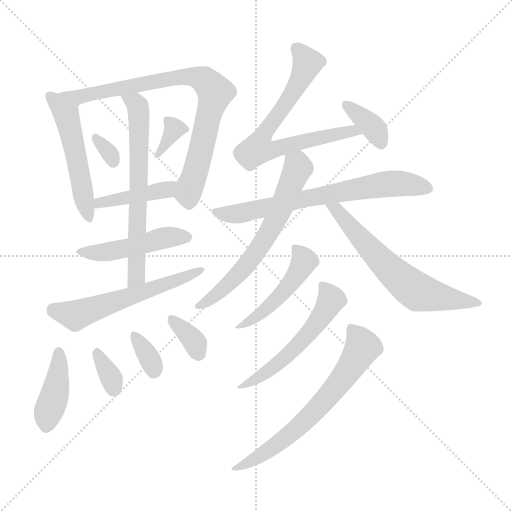
t = 0.00 s
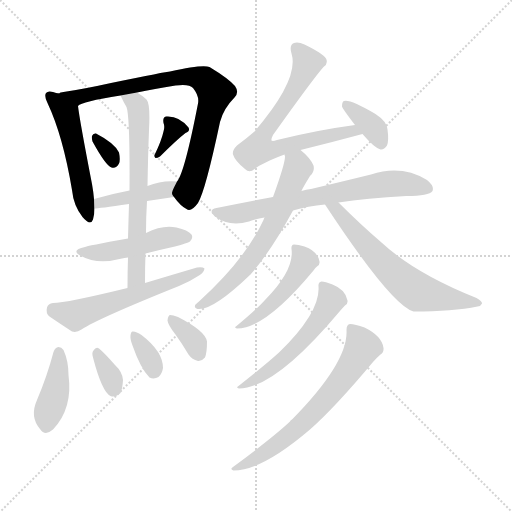
t = 2.66 s
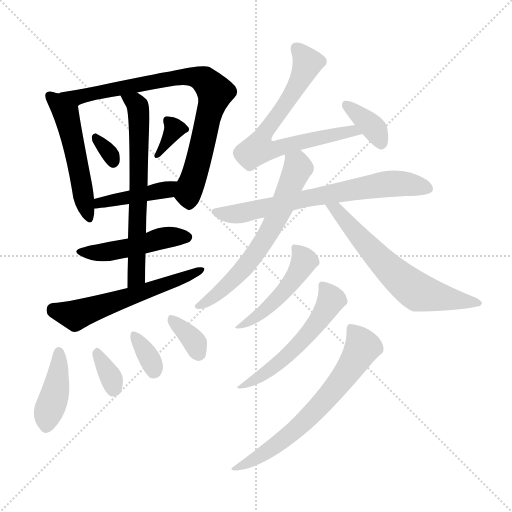
t = 5.31 s
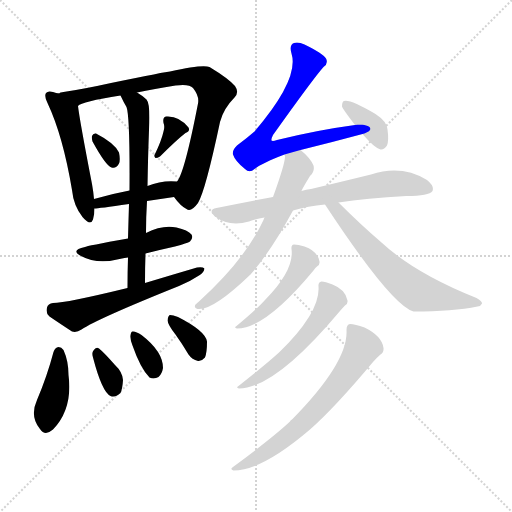
t = 7.97 s
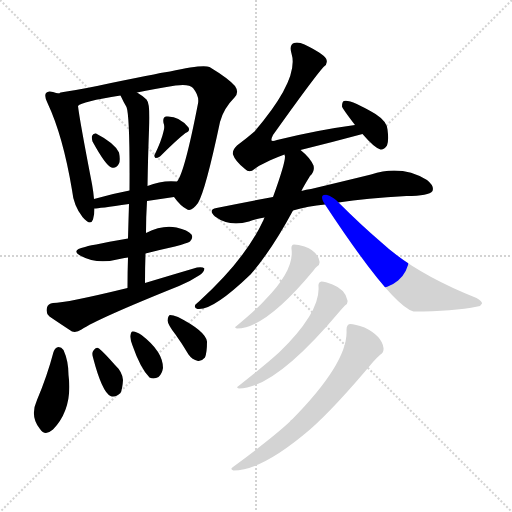
t = 10.63 s
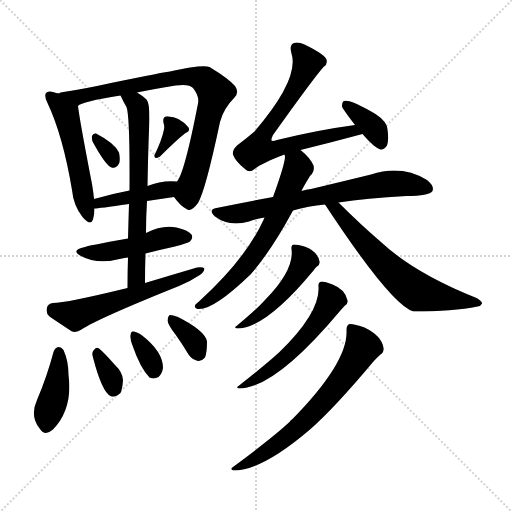
t = 13.28 s

The animated SVG that drew these frames (rendered in a browser with its animation timeline set to each time). Animation: 20 CSS @keyframes rules; one cycle of 13.28 s.

<svg version="1.1" viewBox="0 0 1024 1024" xmlns="http://www.w3.org/2000/svg">
  <g stroke="lightgray" stroke-dasharray="1,1" stroke-width="1" transform="scale(4, 4)">
    <line x1="0" y1="0" x2="256" y2="256"></line>
    <line x1="256" y1="0" x2="0" y2="256"></line>
    <line x1="128" y1="0" x2="128" y2="256"></line>
    <line x1="0" y1="128" x2="256" y2="128"></line>
  </g>
<g transform="scale(1, -1) translate(0, -900)">
   <style type="text/css">
    @keyframes keyframes0 {
      from {
       stroke: blue;
       stroke-dashoffset: 516;
       stroke-width: 128;
       }
       63% {
       animation-timing-function: step-end;
       stroke: blue;
       stroke-dashoffset: 0;
       stroke-width: 128;
       }
       to {
       stroke: black;
       stroke-width: 1024;
       }
       }
       #make-me-a-hanzi-animation-0 {
         animation: keyframes0 0.669922s both;
         animation-delay: 0.000000s;
         animation-timing-function: linear;
       }
    @keyframes keyframes1 {
      from {
       stroke: blue;
       stroke-dashoffset: 795;
       stroke-width: 128;
       }
       72% {
       animation-timing-function: step-end;
       stroke: blue;
       stroke-dashoffset: 0;
       stroke-width: 128;
       }
       to {
       stroke: black;
       stroke-width: 1024;
       }
       }
       #make-me-a-hanzi-animation-1 {
         animation: keyframes1 0.896973s both;
         animation-delay: 0.669922s;
         animation-timing-function: linear;
       }
    @keyframes keyframes2 {
      from {
       stroke: blue;
       stroke-dashoffset: 314;
       stroke-width: 128;
       }
       51% {
       animation-timing-function: step-end;
       stroke: blue;
       stroke-dashoffset: 0;
       stroke-width: 128;
       }
       to {
       stroke: black;
       stroke-width: 1024;
       }
       }
       #make-me-a-hanzi-animation-2 {
         animation: keyframes2 0.505534s both;
         animation-delay: 1.566895s;
         animation-timing-function: linear;
       }
    @keyframes keyframes3 {
      from {
       stroke: blue;
       stroke-dashoffset: 338;
       stroke-width: 128;
       }
       52% {
       animation-timing-function: step-end;
       stroke: blue;
       stroke-dashoffset: 0;
       stroke-width: 128;
       }
       to {
       stroke: black;
       stroke-width: 1024;
       }
       }
       #make-me-a-hanzi-animation-3 {
         animation: keyframes3 0.525065s both;
         animation-delay: 2.072428s;
         animation-timing-function: linear;
       }
    @keyframes keyframes4 {
      from {
       stroke: blue;
       stroke-dashoffset: 418;
       stroke-width: 128;
       }
       58% {
       animation-timing-function: step-end;
       stroke: blue;
       stroke-dashoffset: 0;
       stroke-width: 128;
       }
       to {
       stroke: black;
       stroke-width: 1024;
       }
       }
       #make-me-a-hanzi-animation-4 {
         animation: keyframes4 0.590169s both;
         animation-delay: 2.597493s;
         animation-timing-function: linear;
       }
    @keyframes keyframes5 {
      from {
       stroke: blue;
       stroke-dashoffset: 650;
       stroke-width: 128;
       }
       68% {
       animation-timing-function: step-end;
       stroke: blue;
       stroke-dashoffset: 0;
       stroke-width: 128;
       }
       to {
       stroke: black;
       stroke-width: 1024;
       }
       }
       #make-me-a-hanzi-animation-5 {
         animation: keyframes5 0.778971s both;
         animation-delay: 3.187663s;
         animation-timing-function: linear;
       }
    @keyframes keyframes6 {
      from {
       stroke: blue;
       stroke-dashoffset: 469;
       stroke-width: 128;
       }
       60% {
       animation-timing-function: step-end;
       stroke: blue;
       stroke-dashoffset: 0;
       stroke-width: 128;
       }
       to {
       stroke: black;
       stroke-width: 1024;
       }
       }
       #make-me-a-hanzi-animation-6 {
         animation: keyframes6 0.631673s both;
         animation-delay: 3.966634s;
         animation-timing-function: linear;
       }
    @keyframes keyframes7 {
      from {
       stroke: blue;
       stroke-dashoffset: 567;
       stroke-width: 128;
       }
       65% {
       animation-timing-function: step-end;
       stroke: blue;
       stroke-dashoffset: 0;
       stroke-width: 128;
       }
       to {
       stroke: black;
       stroke-width: 1024;
       }
       }
       #make-me-a-hanzi-animation-7 {
         animation: keyframes7 0.711426s both;
         animation-delay: 4.598307s;
         animation-timing-function: linear;
       }
    @keyframes keyframes8 {
      from {
       stroke: blue;
       stroke-dashoffset: 406;
       stroke-width: 128;
       }
       57% {
       animation-timing-function: step-end;
       stroke: blue;
       stroke-dashoffset: 0;
       stroke-width: 128;
       }
       to {
       stroke: black;
       stroke-width: 1024;
       }
       }
       #make-me-a-hanzi-animation-8 {
         animation: keyframes8 0.580404s both;
         animation-delay: 5.309733s;
         animation-timing-function: linear;
       }
    @keyframes keyframes9 {
      from {
       stroke: blue;
       stroke-dashoffset: 334;
       stroke-width: 128;
       }
       52% {
       animation-timing-function: step-end;
       stroke: blue;
       stroke-dashoffset: 0;
       stroke-width: 128;
       }
       to {
       stroke: black;
       stroke-width: 1024;
       }
       }
       #make-me-a-hanzi-animation-9 {
         animation: keyframes9 0.521810s both;
         animation-delay: 5.890137s;
         animation-timing-function: linear;
       }
    @keyframes keyframes10 {
      from {
       stroke: blue;
       stroke-dashoffset: 338;
       stroke-width: 128;
       }
       52% {
       animation-timing-function: step-end;
       stroke: blue;
       stroke-dashoffset: 0;
       stroke-width: 128;
       }
       to {
       stroke: black;
       stroke-width: 1024;
       }
       }
       #make-me-a-hanzi-animation-10 {
         animation: keyframes10 0.525065s both;
         animation-delay: 6.411947s;
         animation-timing-function: linear;
       }
    @keyframes keyframes11 {
      from {
       stroke: blue;
       stroke-dashoffset: 346;
       stroke-width: 128;
       }
       53% {
       animation-timing-function: step-end;
       stroke: blue;
       stroke-dashoffset: 0;
       stroke-width: 128;
       }
       to {
       stroke: black;
       stroke-width: 1024;
       }
       }
       #make-me-a-hanzi-animation-11 {
         animation: keyframes11 0.531576s both;
         animation-delay: 6.937012s;
         animation-timing-function: linear;
       }
    @keyframes keyframes12 {
      from {
       stroke: blue;
       stroke-dashoffset: 697;
       stroke-width: 128;
       }
       69% {
       animation-timing-function: step-end;
       stroke: blue;
       stroke-dashoffset: 0;
       stroke-width: 128;
       }
       to {
       stroke: black;
       stroke-width: 1024;
       }
       }
       #make-me-a-hanzi-animation-12 {
         animation: keyframes12 0.817220s both;
         animation-delay: 7.468587s;
         animation-timing-function: linear;
       }
    @keyframes keyframes13 {
      from {
       stroke: blue;
       stroke-dashoffset: 363;
       stroke-width: 128;
       }
       54% {
       animation-timing-function: step-end;
       stroke: blue;
       stroke-dashoffset: 0;
       stroke-width: 128;
       }
       to {
       stroke: black;
       stroke-width: 1024;
       }
       }
       #make-me-a-hanzi-animation-13 {
         animation: keyframes13 0.545410s both;
         animation-delay: 8.285807s;
         animation-timing-function: linear;
       }
    @keyframes keyframes14 {
      from {
       stroke: blue;
       stroke-dashoffset: 689;
       stroke-width: 128;
       }
       69% {
       animation-timing-function: step-end;
       stroke: blue;
       stroke-dashoffset: 0;
       stroke-width: 128;
       }
       to {
       stroke: black;
       stroke-width: 1024;
       }
       }
       #make-me-a-hanzi-animation-14 {
         animation: keyframes14 0.810710s both;
         animation-delay: 8.831217s;
         animation-timing-function: linear;
       }
    @keyframes keyframes15 {
      from {
       stroke: blue;
       stroke-dashoffset: 635;
       stroke-width: 128;
       }
       67% {
       animation-timing-function: step-end;
       stroke: blue;
       stroke-dashoffset: 0;
       stroke-width: 128;
       }
       to {
       stroke: black;
       stroke-width: 1024;
       }
       }
       #make-me-a-hanzi-animation-15 {
         animation: keyframes15 0.766764s both;
         animation-delay: 9.641927s;
         animation-timing-function: linear;
       }
    @keyframes keyframes16 {
      from {
       stroke: blue;
       stroke-dashoffset: 626;
       stroke-width: 128;
       }
       67% {
       animation-timing-function: step-end;
       stroke: blue;
       stroke-dashoffset: 0;
       stroke-width: 128;
       }
       to {
       stroke: black;
       stroke-width: 1024;
       }
       }
       #make-me-a-hanzi-animation-16 {
         animation: keyframes16 0.759440s both;
         animation-delay: 10.408691s;
         animation-timing-function: linear;
       }
    @keyframes keyframes17 {
      from {
       stroke: blue;
       stroke-dashoffset: 478;
       stroke-width: 128;
       }
       61% {
       animation-timing-function: step-end;
       stroke: blue;
       stroke-dashoffset: 0;
       stroke-width: 128;
       }
       to {
       stroke: black;
       stroke-width: 1024;
       }
       }
       #make-me-a-hanzi-animation-17 {
         animation: keyframes17 0.638997s both;
         animation-delay: 11.168132s;
         animation-timing-function: linear;
       }
    @keyframes keyframes18 {
      from {
       stroke: blue;
       stroke-dashoffset: 547;
       stroke-width: 128;
       }
       64% {
       animation-timing-function: step-end;
       stroke: blue;
       stroke-dashoffset: 0;
       stroke-width: 128;
       }
       to {
       stroke: black;
       stroke-width: 1024;
       }
       }
       #make-me-a-hanzi-animation-18 {
         animation: keyframes18 0.695150s both;
         animation-delay: 11.807129s;
         animation-timing-function: linear;
       }
    @keyframes keyframes19 {
      from {
       stroke: blue;
       stroke-dashoffset: 652;
       stroke-width: 128;
       }
       68% {
       animation-timing-function: step-end;
       stroke: blue;
       stroke-dashoffset: 0;
       stroke-width: 128;
       }
       to {
       stroke: black;
       stroke-width: 1024;
       }
       }
       #make-me-a-hanzi-animation-19 {
         animation: keyframes19 0.780599s both;
         animation-delay: 12.502279s;
         animation-timing-function: linear;
       }
</style>
<path d="M 119.0 713.0 Q 112.0 714.0 106.0 716.0 Q 96.0 719.0 92.0 714.0 Q 88.0 708.0 95.0 694.0 Q 126.0 628.0 144.0 520.0 Q 147.0 489.0 165.0 466.0 Q 181.0 447.0 186.0 461.0 Q 189.0 471.0 189.0 483.0 L 188.0 502.0 Q 187.0 515.0 184.0 532.0 Q 159.0 661.0 156.0 688.0 C 154.0 706.0 148.0 707.0 119.0 713.0 Z" fill="lightgray"></path> 
<path d="M 348.0 506.0 Q 361.0 488.0 373.0 482.0 Q 382.0 475.0 396.0 494.0 Q 411.0 519.0 440.0 656.0 Q 447.0 683.0 469.0 705.0 Q 479.0 715.0 470.0 728.0 Q 457.0 743.0 419.0 766.0 Q 406.0 772.0 340.0 757.0 Q 334.0 757.0 222.0 734.0 Q 168.0 722.0 127.0 716.0 Q 120.0 716.0 119.0 713.0 C 90.0 705.0 129.0 675.0 156.0 688.0 Q 163.0 697.0 241.0 709.0 L 274.0 715.0 Q 308.0 722.0 351.0 729.0 Q 378.0 733.0 386.0 724.0 Q 399.0 708.0 396.0 693.0 Q 369.0 554.0 354.0 537.0 C 342.0 513.0 342.0 513.0 348.0 506.0 Z" fill="lightgray"></path> 
<path d="M 185.0 617.0 Q 212.0 568.0 223.0 565.0 Q 232.0 562.0 238.0 573.0 Q 241.0 580.0 238.0 595.0 Q 229.0 614.0 192.0 633.0 Q 186.0 634.0 184.0 628.0 Q 183.0 624.0 185.0 617.0 Z" fill="lightgray"></path> 
<path d="M 327.0 637.0 Q 323.0 619.0 310.0 592.0 Q 307.0 588.0 311.0 584.0 Q 315.0 584.0 320.0 587.0 Q 354.0 621.0 371.0 634.0 Q 381.0 638.0 377.0 645.0 Q 358.0 669.0 332.0 667.0 Q 325.0 666.0 327.0 654.0 Q 330.0 647.0 327.0 637.0 Z" fill="lightgray"></path> 
<path d="M 294.0 498.0 Q 321.0 502.0 348.0 506.0 C 378.0 510.0 384.0 535.0 354.0 537.0 Q 324.0 540.0 295.0 528.0 L 259.0 519.0 Q 222.0 512.0 188.0 502.0 C 159.0 494.0 159.0 481.0 189.0 483.0 Q 196.0 483.0 258.0 492.0 L 294.0 498.0 Z" fill="lightgray"></path> 
<path d="M 290.0 334.0 Q 290.0 365.0 291.0 393.0 L 292.0 434.0 Q 292.0 467.0 294.0 498.0 L 295.0 528.0 Q 296.0 588.0 298.0 640.0 Q 301.0 692.0 293.0 701.0 Q 283.0 710.0 274.0 715.0 C 249.0 732.0 228.0 736.0 241.0 709.0 Q 247.0 696.0 253.0 686.0 Q 260.0 668.0 259.0 519.0 L 258.0 492.0 Q 257.0 461.0 256.0 423.0 L 256.0 385.0 Q 255.0 357.0 255.0 324.0 C 255.0 294.0 290.0 304.0 290.0 334.0 Z" fill="lightgray"></path> 
<path d="M 291.0 393.0 Q 318.0 400.0 350.0 407.0 Q 375.0 414.0 380.0 417.0 Q 387.0 424.0 383.0 431.0 Q 376.0 440.0 353.0 445.0 Q 325.0 451.0 292.0 434.0 L 256.0 423.0 Q 172.0 408.0 170.0 406.0 Q 140.0 400.0 162.0 388.0 Q 195.0 370.0 244.0 383.0 Q 248.0 384.0 256.0 385.0 L 291.0 393.0 Z" fill="lightgray"></path> 
<path d="M 255.0 324.0 Q 132.0 294.0 106.0 294.0 Q 96.0 293.0 94.0 285.0 Q 91.0 273.0 99.0 267.0 Q 118.0 254.0 144.0 237.0 Q 153.0 234.0 163.0 241.0 Q 196.0 263.0 358.0 328.0 Q 380.0 337.0 398.0 349.0 Q 408.0 355.0 409.0 363.0 Q 405.0 367.0 394.0 365.0 Q 343.0 350.0 290.0 334.0 L 255.0 324.0 Z" fill="lightgray"></path> 
<path d="M 107.0 196.0 Q 94.0 147.0 74.0 100.0 Q 59.0 67.0 80.0 42.0 Q 90.0 27.0 106.0 41.0 Q 146.0 83.0 137.0 150.0 Q 137.0 178.0 127.0 200.0 Q 123.0 206.0 117.0 206.0 Q 110.0 205.0 107.0 196.0 Z" fill="lightgray"></path> 
<path d="M 186.0 185.0 Q 204.0 116.0 221.0 108.0 Q 230.0 104.0 241.0 114.0 Q 245.0 123.0 246.0 140.0 Q 245.0 156.0 230.0 170.0 Q 208.0 195.0 198.0 203.0 Q 192.0 207.0 187.0 199.0 Q 183.0 195.0 186.0 185.0 Z" fill="lightgray"></path> 
<path d="M 265.0 209.0 Q 281.0 163.0 299.0 145.0 Q 308.0 141.0 317.0 146.0 Q 324.0 152.0 326.0 164.0 Q 326.0 197.0 283.0 230.0 Q 273.0 237.0 266.0 237.0 Q 262.0 238.0 261.0 229.0 Q 260.0 222.0 265.0 209.0 Z" fill="lightgray"></path> 
<path d="M 351.0 231.0 Q 364.0 213.0 377.0 191.0 Q 384.0 181.0 396.0 178.0 Q 403.0 177.0 410.0 185.0 Q 414.0 195.0 414.0 217.0 Q 411.0 238.0 356.0 266.0 Q 346.0 270.0 340.0 270.0 Q 336.0 269.0 335.0 259.0 Q 336.0 250.0 351.0 231.0 Z" fill="lightgray"></path> 
<path d="M 601.0 600.0 Q 662.0 615.0 725.0 632.0 C 754.0 640.0 740.0 654.0 710.0 650.0 Q 635.0 640.0 554.0 620.0 Q 545.0 617.0 543.0 619.0 Q 542.0 622.0 546.0 630.0 Q 628.0 745.0 647.0 766.0 Q 657.0 773.0 652.0 783.0 Q 646.0 793.0 609.0 811.0 Q 596.0 817.0 588.0 814.0 Q 578.0 810.0 583.0 793.0 Q 599.0 742.0 509.0 637.0 Q 494.0 624.0 474.0 609.0 Q 464.0 599.0 466.0 591.0 Q 470.0 578.0 490.0 562.0 Q 499.0 553.0 509.0 562.0 Q 524.0 574.0 569.0 591.0 L 601.0 600.0 Z" fill="lightgray"></path> 
<path d="M 725.0 632.0 Q 749.0 604.0 761.0 601.0 Q 768.0 600.0 774.0 609.0 Q 778.0 619.0 775.0 641.0 Q 774.0 657.0 751.0 672.0 Q 700.0 702.0 688.0 698.0 Q 684.0 697.0 684.0 687.0 Q 684.0 684.0 710.0 650.0 L 725.0 632.0 Z" fill="lightgray"></path> 
<path d="M 677.0 495.0 Q 732.0 504.0 813.0 508.0 Q 858.0 508.0 865.0 518.0 Q 869.0 528.0 854.0 540.0 Q 803.0 571.0 742.0 551.0 Q 693.0 539.0 622.0 522.0 Q 612.0 521.0 603.0 518.0 L 546.0 506.0 Q 491.0 496.0 433.0 484.0 Q 415.0 481.0 430.0 467.0 Q 458.0 446.0 498.0 457.0 Q 513.0 463.0 529.0 465.0 L 586.0 479.0 Q 616.0 488.0 650.0 491.0 L 677.0 495.0 Z" fill="lightgray"></path> 
<path d="M 603.0 518.0 Q 604.0 522.0 620.0 548.0 Q 630.0 557.0 627.0 569.0 Q 620.0 585.0 601.0 600.0 C 578.0 620.0 569.0 621.0 569.0 591.0 Q 569.0 590.0 570.0 587.0 Q 570.0 572.0 546.0 506.0 L 529.0 465.0 Q 528.0 464.0 527.0 460.0 Q 491.0 382.0 399.0 298.0 Q 395.0 295.0 391.0 291.0 Q 387.0 284.0 395.0 282.0 Q 425.0 278.0 501.0 351.0 Q 543.0 399.0 586.0 479.0 L 603.0 518.0 Z" fill="lightgray"></path> 
<path d="M 650.0 491.0 Q 783.0 289.0 827.0 277.0 Q 906.0 277.0 955.0 287.0 Q 962.0 288.0 964.0 293.0 Q 965.0 297.0 953.0 304.0 Q 830.0 353.0 763.0 415.0 Q 721.0 451.0 677.0 495.0 C 656.0 516.0 633.0 516.0 650.0 491.0 Z" fill="lightgray"></path> 
<path d="M 583.0 402.0 Q 589.0 360.0 530.0 300.0 Q 514.0 282.0 473.0 248.0 Q 467.0 245.0 474.0 243.0 Q 531.0 243.0 627.0 359.0 Q 631.0 365.0 634.0 367.0 Q 640.0 370.0 639.0 377.0 Q 635.0 398.0 609.0 407.0 Q 596.0 411.0 588.0 411.0 Q 582.0 410.0 583.0 402.0 Z" fill="lightgray"></path> 
<path d="M 637.0 327.0 Q 641.0 276.0 558.0 195.0 Q 534.0 173.0 477.0 128.0 Q 471.0 125.0 478.0 123.0 Q 550.0 123.0 680.0 278.0 Q 686.0 285.0 690.0 289.0 Q 696.0 292.0 695.0 299.0 Q 691.0 321.0 665.0 331.0 Q 650.0 337.0 643.0 337.0 Q 636.0 336.0 637.0 327.0 Z" fill="lightgray"></path> 
<path d="M 693.0 240.0 Q 697.0 176.0 584.0 61.0 Q 581.0 60.0 580.0 57.0 Q 547.0 26.0 466.0 -34.0 Q 459.0 -38.0 467.0 -41.0 Q 524.0 -41.0 620.0 41.0 Q 669.0 84.0 746.0 176.0 Q 755.0 186.0 761.0 191.0 Q 768.0 195.0 767.0 204.0 Q 764.0 228.0 729.0 245.0 Q 710.0 252.0 700.0 252.0 Q 693.0 251.0 693.0 240.0 Z" fill="lightgray"></path> 
      <clipPath id="make-me-a-hanzi-clip-0">
      <path d="M 119.0 713.0 Q 112.0 714.0 106.0 716.0 Q 96.0 719.0 92.0 714.0 Q 88.0 708.0 95.0 694.0 Q 126.0 628.0 144.0 520.0 Q 147.0 489.0 165.0 466.0 Q 181.0 447.0 186.0 461.0 Q 189.0 471.0 189.0 483.0 L 188.0 502.0 Q 187.0 515.0 184.0 532.0 Q 159.0 661.0 156.0 688.0 C 154.0 706.0 148.0 707.0 119.0 713.0 Z" fill="lightgray"></path>
      </clipPath>
      <path clip-path="url(#make-me-a-hanzi-clip-0)" d="M 100.0 709.0 L 132.0 673.0 L 176.0 466.0 " fill="none" id="make-me-a-hanzi-animation-0" stroke-dasharray="388 776" stroke-linecap="round"></path>

      <clipPath id="make-me-a-hanzi-clip-1">
      <path d="M 348.0 506.0 Q 361.0 488.0 373.0 482.0 Q 382.0 475.0 396.0 494.0 Q 411.0 519.0 440.0 656.0 Q 447.0 683.0 469.0 705.0 Q 479.0 715.0 470.0 728.0 Q 457.0 743.0 419.0 766.0 Q 406.0 772.0 340.0 757.0 Q 334.0 757.0 222.0 734.0 Q 168.0 722.0 127.0 716.0 Q 120.0 716.0 119.0 713.0 C 90.0 705.0 129.0 675.0 156.0 688.0 Q 163.0 697.0 241.0 709.0 L 274.0 715.0 Q 308.0 722.0 351.0 729.0 Q 378.0 733.0 386.0 724.0 Q 399.0 708.0 396.0 693.0 Q 369.0 554.0 354.0 537.0 C 342.0 513.0 342.0 513.0 348.0 506.0 Z" fill="lightgray"></path>
      </clipPath>
      <path clip-path="url(#make-me-a-hanzi-clip-1)" d="M 134.0 712.0 L 156.0 705.0 L 227.0 718.0 L 237.0 726.0 L 377.0 748.0 L 410.0 739.0 L 430.0 715.0 L 429.0 706.0 L 376.0 513.0 L 379.0 499.0 " fill="none" id="make-me-a-hanzi-animation-1" stroke-dasharray="667 1334" stroke-linecap="round"></path>

      <clipPath id="make-me-a-hanzi-clip-2">
      <path d="M 185.0 617.0 Q 212.0 568.0 223.0 565.0 Q 232.0 562.0 238.0 573.0 Q 241.0 580.0 238.0 595.0 Q 229.0 614.0 192.0 633.0 Q 186.0 634.0 184.0 628.0 Q 183.0 624.0 185.0 617.0 Z" fill="lightgray"></path>
      </clipPath>
      <path clip-path="url(#make-me-a-hanzi-clip-2)" d="M 193.0 623.0 L 221.0 591.0 L 226.0 576.0 " fill="none" id="make-me-a-hanzi-animation-2" stroke-dasharray="186 372" stroke-linecap="round"></path>

      <clipPath id="make-me-a-hanzi-clip-3">
      <path d="M 327.0 637.0 Q 323.0 619.0 310.0 592.0 Q 307.0 588.0 311.0 584.0 Q 315.0 584.0 320.0 587.0 Q 354.0 621.0 371.0 634.0 Q 381.0 638.0 377.0 645.0 Q 358.0 669.0 332.0 667.0 Q 325.0 666.0 327.0 654.0 Q 330.0 647.0 327.0 637.0 Z" fill="lightgray"></path>
      </clipPath>
      <path clip-path="url(#make-me-a-hanzi-clip-3)" d="M 338.0 657.0 L 349.0 643.0 L 315.0 589.0 " fill="none" id="make-me-a-hanzi-animation-3" stroke-dasharray="210 420" stroke-linecap="round"></path>

      <clipPath id="make-me-a-hanzi-clip-4">
      <path d="M 294.0 498.0 Q 321.0 502.0 348.0 506.0 C 378.0 510.0 384.0 535.0 354.0 537.0 Q 324.0 540.0 295.0 528.0 L 259.0 519.0 Q 222.0 512.0 188.0 502.0 C 159.0 494.0 159.0 481.0 189.0 483.0 Q 196.0 483.0 258.0 492.0 L 294.0 498.0 Z" fill="lightgray"></path>
      </clipPath>
      <path clip-path="url(#make-me-a-hanzi-clip-4)" d="M 191.0 488.0 L 333.0 521.0 L 346.0 530.0 " fill="none" id="make-me-a-hanzi-animation-4" stroke-dasharray="290 580" stroke-linecap="round"></path>

      <clipPath id="make-me-a-hanzi-clip-5">
      <path d="M 290.0 334.0 Q 290.0 365.0 291.0 393.0 L 292.0 434.0 Q 292.0 467.0 294.0 498.0 L 295.0 528.0 Q 296.0 588.0 298.0 640.0 Q 301.0 692.0 293.0 701.0 Q 283.0 710.0 274.0 715.0 C 249.0 732.0 228.0 736.0 241.0 709.0 Q 247.0 696.0 253.0 686.0 Q 260.0 668.0 259.0 519.0 L 258.0 492.0 Q 257.0 461.0 256.0 423.0 L 256.0 385.0 Q 255.0 357.0 255.0 324.0 C 255.0 294.0 290.0 304.0 290.0 334.0 Z" fill="lightgray"></path>
      </clipPath>
      <path clip-path="url(#make-me-a-hanzi-clip-5)" d="M 247.0 705.0 L 270.0 695.0 L 278.0 672.0 L 274.0 372.0 L 272.0 348.0 L 259.0 332.0 " fill="none" id="make-me-a-hanzi-animation-5" stroke-dasharray="522 1044" stroke-linecap="round"></path>

      <clipPath id="make-me-a-hanzi-clip-6">
      <path d="M 291.0 393.0 Q 318.0 400.0 350.0 407.0 Q 375.0 414.0 380.0 417.0 Q 387.0 424.0 383.0 431.0 Q 376.0 440.0 353.0 445.0 Q 325.0 451.0 292.0 434.0 L 256.0 423.0 Q 172.0 408.0 170.0 406.0 Q 140.0 400.0 162.0 388.0 Q 195.0 370.0 244.0 383.0 Q 248.0 384.0 256.0 385.0 L 291.0 393.0 Z" fill="lightgray"></path>
      </clipPath>
      <path clip-path="url(#make-me-a-hanzi-clip-6)" d="M 163.0 398.0 L 218.0 397.0 L 321.0 423.0 L 373.0 426.0 " fill="none" id="make-me-a-hanzi-animation-6" stroke-dasharray="341 682" stroke-linecap="round"></path>

      <clipPath id="make-me-a-hanzi-clip-7">
      <path d="M 255.0 324.0 Q 132.0 294.0 106.0 294.0 Q 96.0 293.0 94.0 285.0 Q 91.0 273.0 99.0 267.0 Q 118.0 254.0 144.0 237.0 Q 153.0 234.0 163.0 241.0 Q 196.0 263.0 358.0 328.0 Q 380.0 337.0 398.0 349.0 Q 408.0 355.0 409.0 363.0 Q 405.0 367.0 394.0 365.0 Q 343.0 350.0 290.0 334.0 L 255.0 324.0 Z" fill="lightgray"></path>
      </clipPath>
      <path clip-path="url(#make-me-a-hanzi-clip-7)" d="M 108.0 279.0 L 150.0 269.0 L 343.0 333.0 L 401.0 362.0 " fill="none" id="make-me-a-hanzi-animation-7" stroke-dasharray="439 878" stroke-linecap="round"></path>

      <clipPath id="make-me-a-hanzi-clip-8">
      <path d="M 107.0 196.0 Q 94.0 147.0 74.0 100.0 Q 59.0 67.0 80.0 42.0 Q 90.0 27.0 106.0 41.0 Q 146.0 83.0 137.0 150.0 Q 137.0 178.0 127.0 200.0 Q 123.0 206.0 117.0 206.0 Q 110.0 205.0 107.0 196.0 Z" fill="lightgray"></path>
      </clipPath>
      <path clip-path="url(#make-me-a-hanzi-clip-8)" d="M 118.0 196.0 L 115.0 140.0 L 93.0 49.0 " fill="none" id="make-me-a-hanzi-animation-8" stroke-dasharray="278 556" stroke-linecap="round"></path>

      <clipPath id="make-me-a-hanzi-clip-9">
      <path d="M 186.0 185.0 Q 204.0 116.0 221.0 108.0 Q 230.0 104.0 241.0 114.0 Q 245.0 123.0 246.0 140.0 Q 245.0 156.0 230.0 170.0 Q 208.0 195.0 198.0 203.0 Q 192.0 207.0 187.0 199.0 Q 183.0 195.0 186.0 185.0 Z" fill="lightgray"></path>
      </clipPath>
      <path clip-path="url(#make-me-a-hanzi-clip-9)" d="M 196.0 192.0 L 224.0 141.0 L 226.0 121.0 " fill="none" id="make-me-a-hanzi-animation-9" stroke-dasharray="206 412" stroke-linecap="round"></path>

      <clipPath id="make-me-a-hanzi-clip-10">
      <path d="M 265.0 209.0 Q 281.0 163.0 299.0 145.0 Q 308.0 141.0 317.0 146.0 Q 324.0 152.0 326.0 164.0 Q 326.0 197.0 283.0 230.0 Q 273.0 237.0 266.0 237.0 Q 262.0 238.0 261.0 229.0 Q 260.0 222.0 265.0 209.0 Z" fill="lightgray"></path>
      </clipPath>
      <path clip-path="url(#make-me-a-hanzi-clip-10)" d="M 268.0 230.0 L 298.0 186.0 L 306.0 158.0 " fill="none" id="make-me-a-hanzi-animation-10" stroke-dasharray="210 420" stroke-linecap="round"></path>

      <clipPath id="make-me-a-hanzi-clip-11">
      <path d="M 351.0 231.0 Q 364.0 213.0 377.0 191.0 Q 384.0 181.0 396.0 178.0 Q 403.0 177.0 410.0 185.0 Q 414.0 195.0 414.0 217.0 Q 411.0 238.0 356.0 266.0 Q 346.0 270.0 340.0 270.0 Q 336.0 269.0 335.0 259.0 Q 336.0 250.0 351.0 231.0 Z" fill="lightgray"></path>
      </clipPath>
      <path clip-path="url(#make-me-a-hanzi-clip-11)" d="M 342.0 262.0 L 389.0 216.0 L 397.0 193.0 " fill="none" id="make-me-a-hanzi-animation-11" stroke-dasharray="218 436" stroke-linecap="round"></path>

      <clipPath id="make-me-a-hanzi-clip-12">
      <path d="M 601.0 600.0 Q 662.0 615.0 725.0 632.0 C 754.0 640.0 740.0 654.0 710.0 650.0 Q 635.0 640.0 554.0 620.0 Q 545.0 617.0 543.0 619.0 Q 542.0 622.0 546.0 630.0 Q 628.0 745.0 647.0 766.0 Q 657.0 773.0 652.0 783.0 Q 646.0 793.0 609.0 811.0 Q 596.0 817.0 588.0 814.0 Q 578.0 810.0 583.0 793.0 Q 599.0 742.0 509.0 637.0 Q 494.0 624.0 474.0 609.0 Q 464.0 599.0 466.0 591.0 Q 470.0 578.0 490.0 562.0 Q 499.0 553.0 509.0 562.0 Q 524.0 574.0 569.0 591.0 L 601.0 600.0 Z" fill="lightgray"></path>
      </clipPath>
      <path clip-path="url(#make-me-a-hanzi-clip-12)" d="M 594.0 803.0 L 615.0 774.0 L 579.0 703.0 L 542.0 648.0 L 528.0 637.0 L 519.0 601.0 L 555.0 602.0 L 706.0 639.0 L 717.0 633.0 " fill="none" id="make-me-a-hanzi-animation-12" stroke-dasharray="569 1138" stroke-linecap="round"></path>

      <clipPath id="make-me-a-hanzi-clip-13">
      <path d="M 725.0 632.0 Q 749.0 604.0 761.0 601.0 Q 768.0 600.0 774.0 609.0 Q 778.0 619.0 775.0 641.0 Q 774.0 657.0 751.0 672.0 Q 700.0 702.0 688.0 698.0 Q 684.0 697.0 684.0 687.0 Q 684.0 684.0 710.0 650.0 L 725.0 632.0 Z" fill="lightgray"></path>
      </clipPath>
      <path clip-path="url(#make-me-a-hanzi-clip-13)" d="M 691.0 691.0 L 743.0 649.0 L 762.0 614.0 " fill="none" id="make-me-a-hanzi-animation-13" stroke-dasharray="235 470" stroke-linecap="round"></path>

      <clipPath id="make-me-a-hanzi-clip-14">
      <path d="M 677.0 495.0 Q 732.0 504.0 813.0 508.0 Q 858.0 508.0 865.0 518.0 Q 869.0 528.0 854.0 540.0 Q 803.0 571.0 742.0 551.0 Q 693.0 539.0 622.0 522.0 Q 612.0 521.0 603.0 518.0 L 546.0 506.0 Q 491.0 496.0 433.0 484.0 Q 415.0 481.0 430.0 467.0 Q 458.0 446.0 498.0 457.0 Q 513.0 463.0 529.0 465.0 L 586.0 479.0 Q 616.0 488.0 650.0 491.0 L 677.0 495.0 Z" fill="lightgray"></path>
      </clipPath>
      <path clip-path="url(#make-me-a-hanzi-clip-14)" d="M 431.0 476.0 L 486.0 474.0 L 620.0 505.0 L 781.0 533.0 L 857.0 523.0 " fill="none" id="make-me-a-hanzi-animation-14" stroke-dasharray="561 1122" stroke-linecap="round"></path>

      <clipPath id="make-me-a-hanzi-clip-15">
      <path d="M 603.0 518.0 Q 604.0 522.0 620.0 548.0 Q 630.0 557.0 627.0 569.0 Q 620.0 585.0 601.0 600.0 C 578.0 620.0 569.0 621.0 569.0 591.0 Q 569.0 590.0 570.0 587.0 Q 570.0 572.0 546.0 506.0 L 529.0 465.0 Q 528.0 464.0 527.0 460.0 Q 491.0 382.0 399.0 298.0 Q 395.0 295.0 391.0 291.0 Q 387.0 284.0 395.0 282.0 Q 425.0 278.0 501.0 351.0 Q 543.0 399.0 586.0 479.0 L 603.0 518.0 Z" fill="lightgray"></path>
      </clipPath>
      <path clip-path="url(#make-me-a-hanzi-clip-15)" d="M 575.0 590.0 L 596.0 565.0 L 539.0 437.0 L 481.0 354.0 L 436.0 312.0 L 399.0 289.0 " fill="none" id="make-me-a-hanzi-animation-15" stroke-dasharray="507 1014" stroke-linecap="round"></path>

      <clipPath id="make-me-a-hanzi-clip-16">
      <path d="M 650.0 491.0 Q 783.0 289.0 827.0 277.0 Q 906.0 277.0 955.0 287.0 Q 962.0 288.0 964.0 293.0 Q 965.0 297.0 953.0 304.0 Q 830.0 353.0 763.0 415.0 Q 721.0 451.0 677.0 495.0 C 656.0 516.0 633.0 516.0 650.0 491.0 Z" fill="lightgray"></path>
      </clipPath>
      <path clip-path="url(#make-me-a-hanzi-clip-16)" d="M 658.0 481.0 L 674.0 481.0 L 767.0 373.0 L 836.0 316.0 L 956.0 296.0 " fill="none" id="make-me-a-hanzi-animation-16" stroke-dasharray="498 996" stroke-linecap="round"></path>

      <clipPath id="make-me-a-hanzi-clip-17">
      <path d="M 583.0 402.0 Q 589.0 360.0 530.0 300.0 Q 514.0 282.0 473.0 248.0 Q 467.0 245.0 474.0 243.0 Q 531.0 243.0 627.0 359.0 Q 631.0 365.0 634.0 367.0 Q 640.0 370.0 639.0 377.0 Q 635.0 398.0 609.0 407.0 Q 596.0 411.0 588.0 411.0 Q 582.0 410.0 583.0 402.0 Z" fill="lightgray"></path>
      </clipPath>
      <path clip-path="url(#make-me-a-hanzi-clip-17)" d="M 592.0 403.0 L 608.0 378.0 L 592.0 346.0 L 533.0 282.0 L 495.0 255.0 L 481.0 254.0 L 478.0 246.0 " fill="none" id="make-me-a-hanzi-animation-17" stroke-dasharray="350 700" stroke-linecap="round"></path>

      <clipPath id="make-me-a-hanzi-clip-18">
      <path d="M 637.0 327.0 Q 641.0 276.0 558.0 195.0 Q 534.0 173.0 477.0 128.0 Q 471.0 125.0 478.0 123.0 Q 550.0 123.0 680.0 278.0 Q 686.0 285.0 690.0 289.0 Q 696.0 292.0 695.0 299.0 Q 691.0 321.0 665.0 331.0 Q 650.0 337.0 643.0 337.0 Q 636.0 336.0 637.0 327.0 Z" fill="lightgray"></path>
      </clipPath>
      <path clip-path="url(#make-me-a-hanzi-clip-18)" d="M 646.0 328.0 L 663.0 300.0 L 628.0 245.0 L 539.0 159.0 L 500.0 134.0 L 485.0 133.0 L 482.0 126.0 " fill="none" id="make-me-a-hanzi-animation-18" stroke-dasharray="419 838" stroke-linecap="round"></path>

      <clipPath id="make-me-a-hanzi-clip-19">
      <path d="M 693.0 240.0 Q 697.0 176.0 584.0 61.0 Q 581.0 60.0 580.0 57.0 Q 547.0 26.0 466.0 -34.0 Q 459.0 -38.0 467.0 -41.0 Q 524.0 -41.0 620.0 41.0 Q 669.0 84.0 746.0 176.0 Q 755.0 186.0 761.0 191.0 Q 768.0 195.0 767.0 204.0 Q 764.0 228.0 729.0 245.0 Q 710.0 252.0 700.0 252.0 Q 693.0 251.0 693.0 240.0 Z" fill="lightgray"></path>
      </clipPath>
      <path clip-path="url(#make-me-a-hanzi-clip-19)" d="M 705.0 241.0 L 725.0 204.0 L 655.0 106.0 L 569.0 22.0 L 472.0 -37.0 " fill="none" id="make-me-a-hanzi-animation-19" stroke-dasharray="524 1048" stroke-linecap="round"></path>

</g>
</svg>
